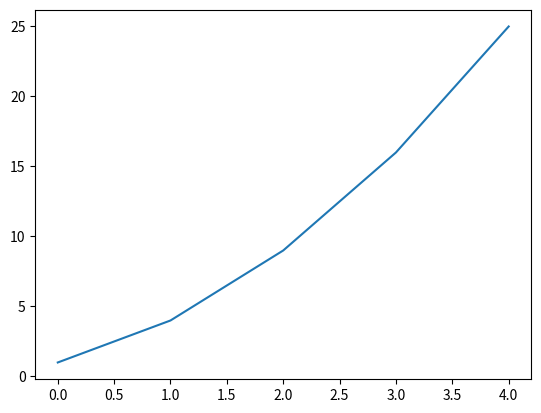
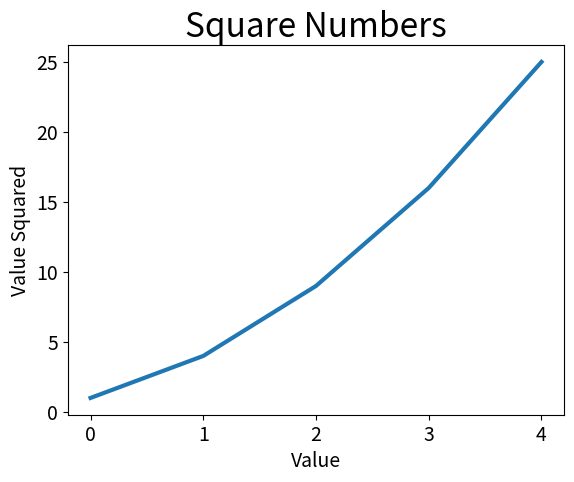
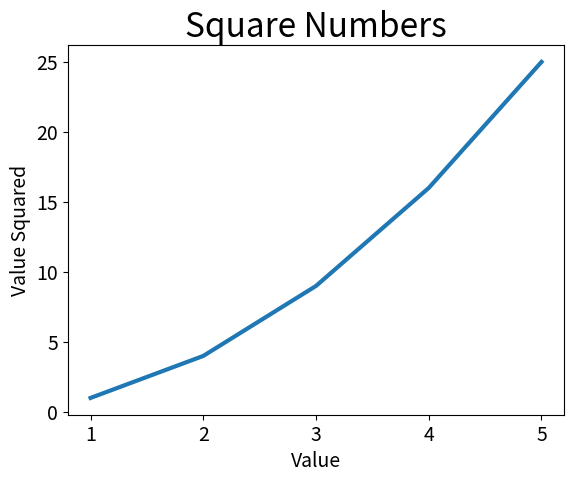

Here is the Python script that generated these plots, in order: (Note: this script raises an exception after producing the figures.)
#Let us begin with a nice and simple line graph.  The graph of choice is the first five squares, from 1 through to 25.
#We begin this task by importing the pyplot module as plt in order for us to not have to write pyplot repeatedly.

import matplotlib.pyplot as plt

#Following the importation of the module, we can then create a list that will be called "squares" that will store the
#first five elements of the set.

squares = [1, 4, 9, 16, 25]

fig_1, ax = plt.subplots()
ax.plot(squares)

plt.show()

#On line 11, we call upon the subplots() function.  This allows one to generate one or more plots in the same figure.
#The "fig" term represents the entire figure/collection of plots that are generated.  The variable "ax" represents a
#single plot in the figure and is the variable that will be most widely used.
#The "plot()" is then used to plot the data provided in a meaningful way.
#On line 14, the function plt.show() opens Matplotlib's viewer and displays the plot.

#Let us now look at the case in which we want to label the axes, provide a title for the graph as well as increase the
#thickness of the plot. In doing so, we need to provide a few additional lines of code.

import matplotlib.pyplot as plt

squares = [1, 4, 9, 16, 25]

fig_2, ax = plt.subplots()
ax.plot(squares, linewidth=3)

#We write the following three lines of code in order to provide titles for the horizontal and vertical axes and the
#general plot as a whole.

ax.set_title("Square Numbers", fontsize=24)
ax.set_xlabel("Value", fontsize=14)
ax.set_ylabel("Value Squared", fontsize=14)

#I'm not aware of the purpose behind the code that features on line 40.  In the textbook it just says it "styles the
#tick marks."  By tick marks, it means short lines on the axis - now I understand it!
ax.tick_params(axis="both", labelsize=14)

plt.show()

#In spite of how nice this graph may look, it's worth noticing that the "Value Squared" values don't correctly align
#with the values that are being squared.  This is because when you give "plot()" a sequence of numbers, it assumes that
#the first data point corresponds to the x-coordinate's zero value.  This can be remedied by providing the "plot()"
#method with the specified input values.

import matplotlib.pyplot as plt

input_values = [1, 2, 3, 4, 5]
squares = [1, 4, 9, 16, 25]

fig_3, ax = plt.subplots()
ax.plot(input_values, squares, linewidth=3)

ax.set_title("Square Numbers", fontsize=24)
ax.set_xlabel("Value", fontsize=14)
ax.set_ylabel("Value Squared", fontsize=14)

ax.tick_params(axis="both", labelsize=14)

plt.show()

#Let's look at the situation in which we want to produce a more aesthetically pleasing piece of visual aid.  For this to
#be achieved, one must use the "plt.style.use(style_type)" method.  For example, let us set "style_type" = seaborn.

import matplotlib.pyplot as plt

input_values = [1, 2, 3, 4, 5]
squares = [1, 4, 9, 16, 25]

plt.style.use("seaborn")

fig_4, ax = plt.subplots()
ax.plot(input_values, squares, linewidth=3)

ax.set_title("Square Numbers", fontsize=24)
ax.set_xlabel("Value", fontsize=14)
ax.set_ylabel("Value Squared", fontsize=14)

ax.tick_params(axis="both", labelsize=14)

plt.show()

#I opted to test out a few more styles before moving onto plotting individual points.

import matplotlib.pyplot as plt

input_values = [1, 2, 3, 4, 5]
squares = [1, 4, 9, 16, 25]

plt.style.use("seaborn-darkgrid")

fig_5, ax = plt.subplots()
ax.plot(input_values, squares, linewidth=3)

ax.set_title("Square Numbers", fontsize=24)
ax.set_xlabel("Value", fontsize=14)
ax.set_ylabel("Value Squared", fontsize=14)

ax.tick_params(axis="both", labelsize=14)

plt.show()

import matplotlib.pyplot as plt

input_values = [1, 2, 3, 4, 5]
squares = [1, 4, 9, 16, 25]

plt.style.use("fivethirtyeight")

fig_6, ax = plt.subplots()
ax.plot(input_values, squares, linewidth=3)

ax.set_title("Square Numbers", fontsize=24)
ax.set_xlabel("Value", fontsize=14)
ax.set_ylabel("Value Squared", fontsize=14)

ax.tick_params(axis="both", labelsize=14)

plt.show()